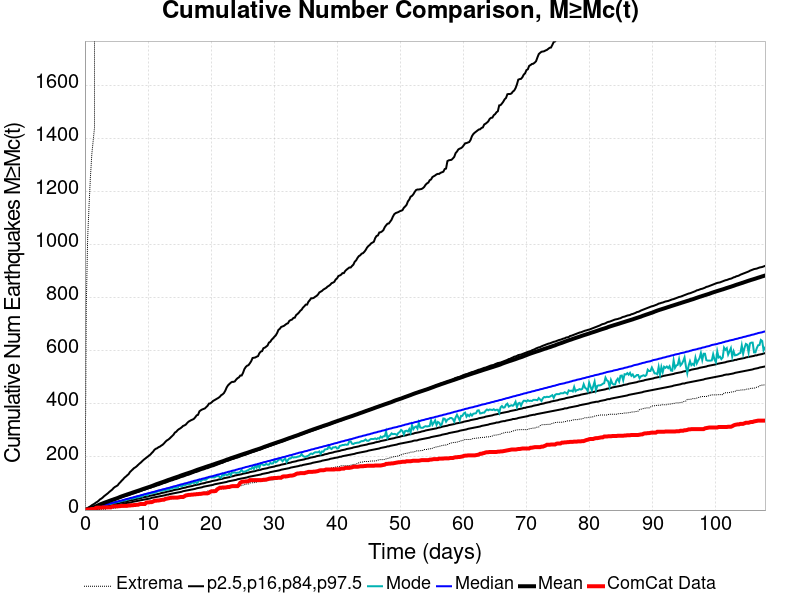

The file beside this chart, header and first rows:
Time (days), ComCat Data, Simulation Mean, Simulation Median, Simulation Mode, Simulation Minimum, Simulation Maximum, 2.5 %-ile, 16 %-ile, 84 %-ile, 97.5 %-ile
0.0, 0.0, 0.0, 0.0, 0.0, 0.0, 0.0, 0.0, 0.0, 0.0, 0.0
0.2161, 1.0, 1.574, 1.0, 1.0, 0.0, 774.0, 0.0, 0.0, 3.0, 5.0
0.4322, 2.0, 3.18, 2.0, 2.0, 0.0, 1027, 0.0, 1.0, 5.0, 8.0
0.6483, 2.0, 4.821, 4.0, 3.0, 0.0, 1145, 0.0, 2.0, 6.0, 11.0
0.8645, 3.0, 6.431, 5.0, 4.0, 0.0, 1253, 1.0, 3.0, 8.0, 14.0
1.081, 4.0, 8.127, 6.0, 6.0, 0.0, 1339, 2.0, 4.0, 10.0, 18.0
1.297, 4.0, 9.808, 8.0, 7.0, 0.0, 1390, 2.0, 5.0, 12.0, 21.0
1.513, 4.0, 11.4, 9.0, 8.0, 0.0, 1440, 3.0, 6.0, 14.0, 24.0
1.729, 8.0, 13.97, 11.0, 10.0, 0.0, 9412, 4.0, 7.0, 15.0, 28.0
1.945, 9.0, 16.04, 12.0, 10.0, 0.0, 13069, 5.0, 8.0, 17.0, 31.0
2.161, 9.0, 18.67, 13.0, 13.0, 1.0, 14835, 6.0, 9.0, 19.0, 35.0
2.377, 9.0, 20.95, 15.0, 13.0, 2.0, 16052, 7.0, 10.0, 21.0, 40.0
2.593, 9.0, 22.98, 16.0, 14.0, 3.0, 16903, 8.0, 11.0, 22.0, 43.0
2.809, 10.0, 24.97, 17.0, 16.0, 3.0, 17556, 9.0, 12.0, 24.0, 47.0
3.026, 10.0, 27.03, 19.0, 19.0, 3.0, 18153, 10.0, 14.0, 26.0, 52.0
3.242, 10.0, 29, 20.0, 20.0, 3.0, 18671, 10.0, 15.0, 27.0, 56.0
3.458, 10.0, 30.81, 21.0, 20.0, 5.0, 19093, 12.0, 16.0, 29.0, 60.0
3.674, 10.0, 32.64, 23.0, 22.0, 6.0, 19491, 13.0, 17.0, 31.0, 64.0
3.89, 10.0, 34.58, 24.0, 23.0, 6.0, 19859, 13.0, 18.0, 33.0, 69.0
4.106, 10.0, 36.54, 26.0, 23.0, 7.0, 20186, 14.0, 19.0, 34.0, 73.0
4.322, 13.0, 38.33, 27.0, 24.0, 7.0, 20458, 15.0, 20.0, 36.0, 77.0
4.538, 14.0, 40.09, 28.0, 28.0, 7.0, 20722, 16.0, 22.0, 38.0, 83.0
4.755, 14.0, 41.81, 30.0, 28.0, 7.0, 20988, 17.0, 23.0, 39.0, 87.0
4.971, 14.0, 43.54, 31.0, 29.0, 9.0, 21262, 18.0, 24.0, 41.0, 90.0
5.187, 14.0, 45.47, 32.0, 31.0, 9.0, 21493, 19.0, 25.0, 43.0, 93.0
5.403, 15.0, 47.57, 34.0, 31.0, 9.0, 21726, 20.0, 26.0, 45.0, 100.0
5.619, 15.0, 49.78, 35.0, 33.0, 11.0, 21933, 21.0, 28.0, 46.0, 105.0
5.835, 16.0, 51.67, 36.0, 34.0, 11.0, 22133, 22.0, 29.0, 48.0, 111.0
6.051, 16.0, 53.48, 38.0, 36.0, 12.0, 22364, 23.0, 30.0, 50.0, 116.0
6.267, 16.0, 55.3, 39.0, 36.0, 15.0, 22593, 24.0, 31.0, 52.0, 122.0
6.483, 16.0, 57.05, 41.0, 37.0, 16.0, 22799, 26.0, 32.0, 53.0, 126.0
6.7, 16.0, 58.8, 42.0, 40.0, 16.0, 22950, 27.0, 33.0, 55.0, 131.0
6.916, 17.0, 60.56, 43.0, 40.0, 18.0, 23097, 27.0, 35.0, 56.0, 135.0
7.132, 17.0, 62.24, 45.0, 42.0, 18.0, 23226, 28.0, 36.0, 58.0, 143.0
7.348, 18.0, 63.96, 46.0, 45.0, 19.0, 23365, 29.0, 37.0, 60.0, 148.0
7.564, 18.0, 65.83, 47.0, 43.0, 19.0, 23513, 31.0, 38.0, 62.0, 153.0
7.78, 19.0, 67.52, 49.0, 45.0, 21.0, 23652, 32.0, 39.0, 63.0, 158.0
7.996, 19.0, 69.24, 50.0, 46.0, 22.0, 23779, 33.0, 41.0, 65.0, 161.0
8.212, 20.0, 70.99, 52.0, 48.0, 23.0, 23906, 34.0, 42.0, 67.0, 165.0
8.428, 20.0, 72.71, 53.0, 48.0, 23.0, 24022, 35.0, 43.0, 68.0, 170.0
8.645, 22.0, 74.43, 54.0, 49.0, 23.0, 24136, 36.0, 44.0, 70.0, 175.0
8.861, 23.0, 76.22, 56.0, 52.0, 23.0, 24260, 37.0, 45.0, 72.0, 179.0
9.077, 23.0, 78.11, 57.0, 51.0, 24.0, 24356, 38.0, 47.0, 74.0, 184.0
9.293, 23.0, 79.84, 58.0, 58.0, 24.0, 24449, 39.0, 48.0, 76.0, 189.0
9.509, 23.0, 81.58, 60.0, 58.0, 25.0, 24560, 40.0, 49.0, 77.0, 193.0
9.725, 28.0, 83.31, 61.0, 56.0, 25.0, 24654, 41.0, 50.0, 79.0, 197.0
9.941, 29.0, 85.02, 63.0, 56.0, 28.0, 24743, 42.0, 51.0, 81.0, 201.0
10.16, 29.0, 86.74, 64.0, 62.0, 30.0, 24842, 43.0, 53.0, 83.0, 205.0
10.37, 30.0, 88.48, 65.0, 62.0, 30.0, 24941, 44.0, 54.0, 84.0, 209.0
10.59, 30.0, 90.27, 67.0, 64.0, 30.0, 25022, 46.0, 55.0, 86.0, 215.0
10.81, 32.0, 92.29, 68.0, 65.0, 32.0, 25120, 47.0, 56.0, 88.0, 220.0
11.02, 35.0, 94.3, 69.0, 65.0, 33.0, 25235, 48.0, 57.0, 89.0, 227.0
11.24, 35.0, 96.47, 71.0, 66.0, 34.0, 25319, 49.0, 59.0, 91.0, 231.0
11.45, 36.0, 98.37, 72.0, 69.0, 36.0, 25410, 50.0, 60.0, 93.0, 233.0
11.67, 36.0, 100.1, 74.0, 71.0, 37.0, 25497, 51.0, 61.0, 94.0, 237.0
11.89, 37.0, 101.9, 75.0, 72.0, 38.0, 25571, 52.0, 62.0, 96.0, 239.0
12.1, 38.0, 103.6, 76.0, 73.0, 38.0, 25656, 53.0, 64.0, 98.0, 243.0
12.32, 39.0, 105.4, 78.0, 73.0, 38.0, 25739, 54.0, 65.0, 100.0, 246.0
12.53, 39.0, 107.2, 79.0, 75.0, 39.0, 25812, 55.0, 66.0, 102.0, 251.0
12.75, 42.0, 109.1, 80.0, 75.0, 39.0, 25868, 56.0, 67.0, 103.0, 257.0
... 440 more rows
